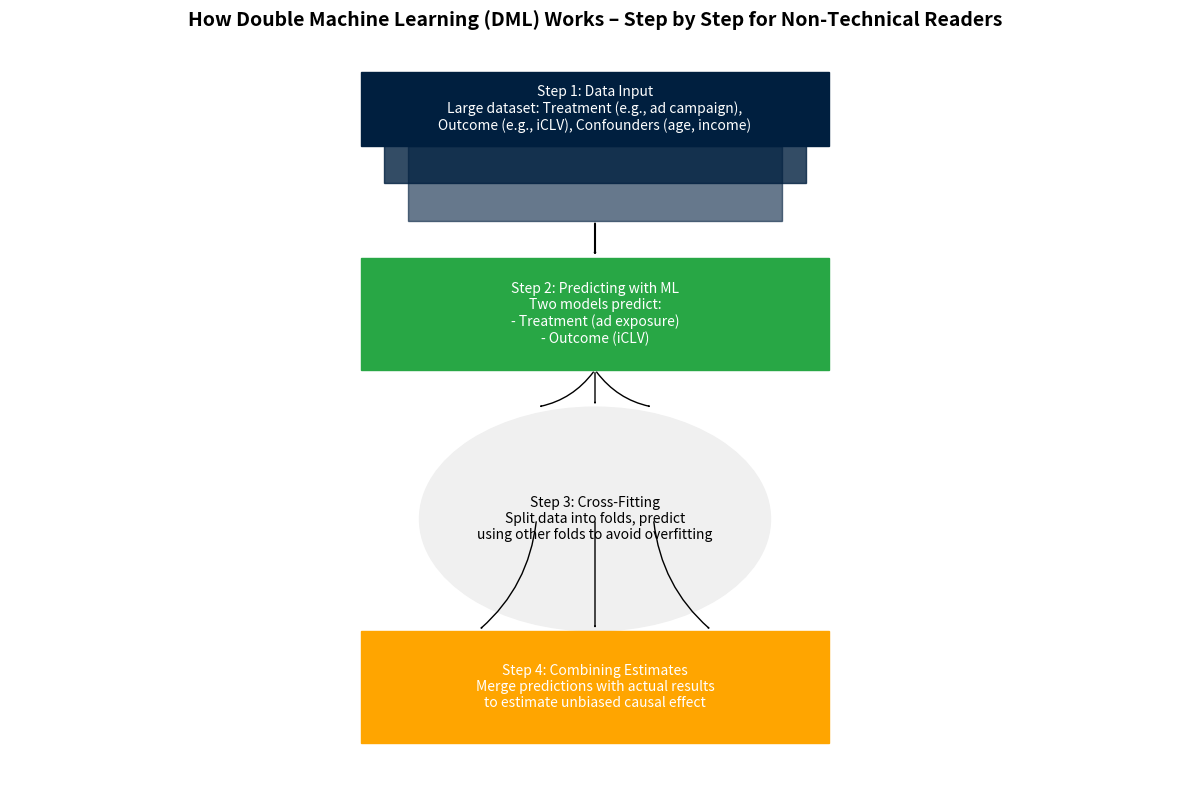

The matplotlib source for this figure:
import matplotlib.pyplot as plt
from matplotlib.patches import FancyArrowPatch, Rectangle, Circle

# Create figure for DML flowchart
fig, ax = plt.subplots(figsize=(12, 8))

# Step 1: Data Input (Stacked Rectangles for Hard Drive/Dataset)
ax.add_patch(Rectangle((0.3, 0.85), 0.4, 0.1, fill=True, color='#001F3F', alpha=1.0))
ax.add_patch(Rectangle((0.32, 0.8), 0.36, 0.1, fill=True, color='#001F3F', alpha=0.8))
ax.add_patch(Rectangle((0.34, 0.75), 0.32, 0.1, fill=True, color='#001F3F', alpha=0.6))
plt.text(0.5, 0.9, 'Step 1: Data Input\nLarge dataset: Treatment (e.g., ad campaign),\nOutcome (e.g., iCLV), Confounders (age, income)',
         ha='center', va='center', fontsize=10, color='white')

# Step 2: Predicting with ML (Rectangle for simplicity)
ax.add_patch(Rectangle((0.3, 0.55), 0.4, 0.15, fill=True, color='#28A745'))
plt.text(0.5, 0.625, 'Step 2: Predicting with ML\nTwo models predict:\n- Treatment (ad exposure)\n- Outcome (iCLV)',
         ha='center', va='center', fontsize=10, color='white')

# Step 3: Cross-Fitting (Circle for iterative process)
ax.add_patch(Circle((0.5, 0.35), 0.15, fill=True, color='#F0F0F0'))
plt.text(0.5, 0.35, 'Step 3: Cross-Fitting\nSplit data into folds, predict\nusing other folds to avoid overfitting',
         ha='center', va='center', fontsize=10)

# Step 4: Combining Estimates (Rectangle for final output)
ax.add_patch(Rectangle((0.3, 0.05), 0.4, 0.15, fill=True, color='#FFA500'))
plt.text(0.5, 0.125, 'Step 4: Combining Estimates\nMerge predictions with actual results\nto estimate unbiased causal effect',
         ha='center', va='center', fontsize=10, color='white')

# Arrows to show flow
# Step 1 to Step 2
arrow1 = FancyArrowPatch((0.5, 0.75), (0.5, 0.7), connectionstyle="arc3,rad=0", arrowstyle='->', color='black', linewidth=1.5)
ax.add_patch(arrow1)

# Step 2 to Step 3 (Three arrows for cross-fitting folds)
arrow2a = FancyArrowPatch((0.5, 0.55), (0.45, 0.5), connectionstyle="arc3,rad=-0.2", arrowstyle='->', color='black', linewidth=1)
arrow2b = FancyArrowPatch((0.5, 0.55), (0.5, 0.5), connectionstyle="arc3,rad=0", arrowstyle='->', color='black', linewidth=1)
arrow2c = FancyArrowPatch((0.5, 0.55), (0.55, 0.5), connectionstyle="arc3,rad=0.2", arrowstyle='->', color='black', linewidth=1)
ax.add_patch(arrow2a)
ax.add_patch(arrow2b)
ax.add_patch(arrow2c)

# Step 3 to Step 4 (Three arrows converging)
arrow3a = FancyArrowPatch((0.45, 0.35), (0.4, 0.2), connectionstyle="arc3,rad=-0.2", arrowstyle='->', color='black', linewidth=1)
arrow3b = FancyArrowPatch((0.5, 0.35), (0.5, 0.2), connectionstyle="arc3,rad=0", arrowstyle='->', color='black', linewidth=1)
arrow3c = FancyArrowPatch((0.55, 0.35), (0.6, 0.2), connectionstyle="arc3,rad=0.2", arrowstyle='->', color='black', linewidth=1)
ax.add_patch(arrow3a)
ax.add_patch(arrow3b)
ax.add_patch(arrow3c)

# Clean up and title
plt.title('How Double Machine Learning (DML) Works – Step by Step for Non-Technical Readers', fontsize=14, fontweight='bold')
ax.set_xlim(0, 1)
ax.set_ylim(0, 1)
ax.axis('off')
plt.tight_layout()
plt.savefig('dml_flow_enhanced.png')  # Save for newsletter
plt.show()